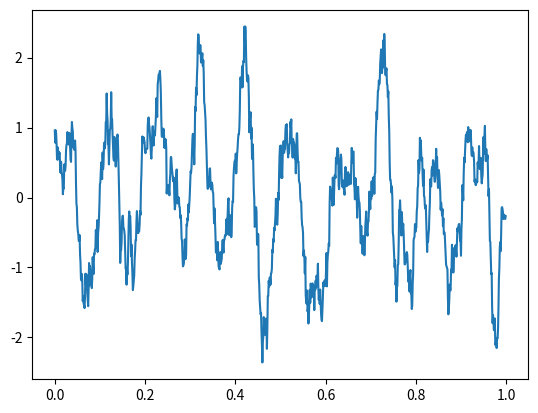

Python code for this plot:
import matplotlib.pyplot as plt
import numpy as np
import pandas as pd

dt = 0.001
t = np.arange(0, 1, dt)
l = len(t)
freq1 = 10
freq2 = 50
w = 1000


def ploty(t, f, amp, name):
    plt.plot(t, f, color='navy', linewidth=1, label='Clean', )
    plt.xlim(t[0], t[-1])
    plt.ylim(-amp, amp)
    plt.ylabel(name)
    # plt.legend()
    # plt.savefig('plot_%s.png' % name, dpi=300, bbox_inches='tight')
    # plt.show()


def multiPlot(*f):
    l = len(f)
    fig, axs = plt.subplots(l, 1)

    for i in f:
        l = l - 1
        plt.sca(axs[l])
        plt.plot(t, i[0], color='navy', linewidth=1, label=i[1], )
        plt.xlim(t[0], t[-1])
        plt.ylabel(i[1])
        plt.legend()

    plt.show()


def singlePlot(f):
    plt.plot(t, f[0], color='navy', linewidth=1, label=f[1], )
    plt.xlim(t[0], t[-1])
    plt.ylabel(f[1])
    plt.show()


def functFreq10():
    return np.sin(2 * np.pi * freq1 * t), 'sin10'


def functFreq50():
    return np.sin(2 * np.pi * freq2 * t), 'sin50'


def functSumClean():
    return functFreq10()[0] + functFreq50()[0], 'sine sum'


def functSumNoise():
    f = functSumClean()[0]
    f += 2.5 * np.random.randn(len(t))
    return f, 'gaussian noise'


def calculateFourier():
    return np.fft.fft(functSumNoise()[0], len(t))


def spectralDensity():
    f = calculateFourier()
    spectrum = f * np.conj(f) / l

    frequencies = (1 / (dt * l)) * np.arange(l)
    L = np.arange(1, np.floor(l / 2), dtype='int')

    plt.plot(frequencies[L], np.real(spectrum[L]), label='Power Spectral Density')
    plt.xlim(frequencies[L[0]], frequencies[L[-1]])
    plt.legend()
    plt.show()

    return spectrum


def filterIfourier():
    idx = spectralDensity() > 150
    f = calculateFourier() * idx
    ifourier = np.fft.fft(f, l)
    return np.real(ifourier)


def convolution():
    sin = functSumNoise()[0]
    window = np.ones(20)
    window /= sum(window)

    conv = np.convolve(sin, window, mode='valid')

    f_noise = functSumNoise()[0]

    fg, ax = plt.subplots(2, 1)

    plt.sca(ax[0])
    plt.xlim(t[0], t[-1])
    plt.plot(t, f_noise)

    plt.sca(ax[1])
    plt.plot(conv, color='red')

    # plt.plot(conv)
    plt.show()


def simple_convolution():
    x = [1, 2, 3, 4, 5, 6,]
    y = [7, 8, 9, 10, 11, 12]

    conv = np.convolve(x,y)
    plt.plot(conv)
    plt.show()


def advanced_convolution():
    f = functSumNoise()[0]

    avg = np.ones(20)
    avg /= sum(avg)

    conv = np.convolve(f, avg, mode='same')

    plt.plot(t, conv)
    plt.show()

if __name__ == '__main__':
    # functSumNoise()
    # functFreq10()
    # functFreq50()
    # functSumClean()
    # spectralDensity()
    # singlePlot(functSumNoise())
    # spectralDensity()
    # multiPlot(functSumClean(), (filterIfourier(), 'ifft') )
    # convolution()
    # simple_convolution()
    advanced_convolution()